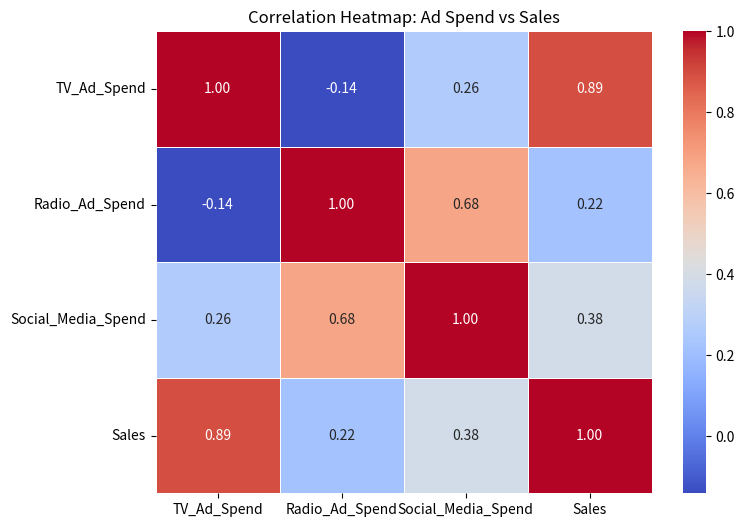

Write the Python code that produced this figure.
import pandas as pd
import seaborn as sns
import matplotlib.pyplot as plt

def analyze_correlations():
    # 1. Embedded Data (Marketing Data)
    data = {
        'TV_Ad_Spend': [230, 44, 17, 151, 180, 8, 57, 120, 8, 147],
        'Radio_Ad_Spend': [37, 39, 45, 41, 10, 48, 32, 19, 2, 24],
        'Social_Media_Spend': [69, 45, 69, 58, 58, 75, 23, 11, 1, 55],
        'Sales': [22, 10, 9, 18, 12, 7, 11, 13, 4, 17]
    }
    
    df = pd.DataFrame(data)
    
    # 2. Calculate Correlation Matrix
    # Values range from -1 (perfect negative) to 1 (perfect positive)
    corr_matrix = df.corr()
    
    print("--- Correlation Matrix ---")
    print(corr_matrix)
    print("\n")

    # 3. Visualize with Heatmap
    plt.figure(figsize=(8, 6))
    sns.heatmap(corr_matrix, annot=True, cmap='coolwarm', fmt=".2f", linewidths=.5)
    
    plt.title('Correlation Heatmap: Ad Spend vs Sales')
    print("Generating heatmap...")
    plt.show()

if __name__ == "__main__":
    analyze_correlations()
